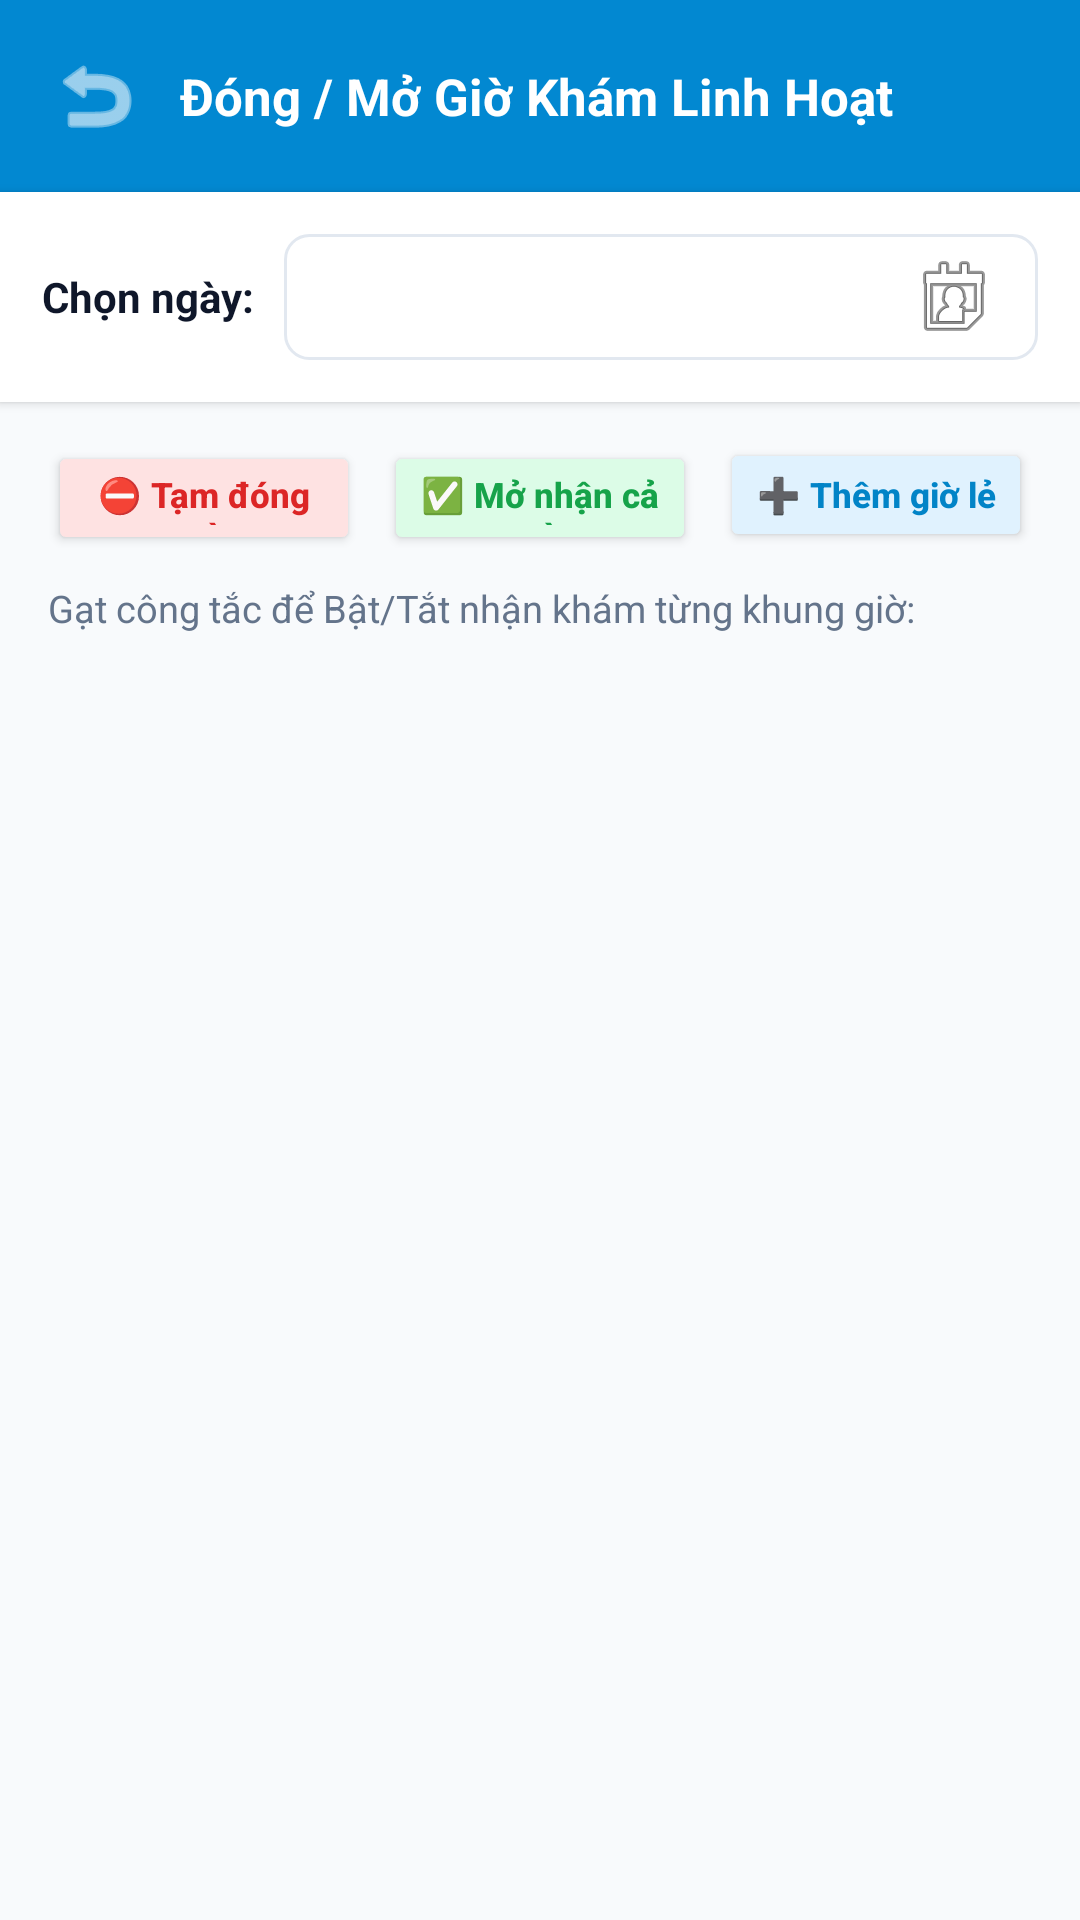

Reconstruct the res/layout file that produces this screen, plus the resources it refers to.
<!-- AndroidManifest.xml: application theme Theme.ClinicApp -->
<!-- res/layout/activity_doctor_slot_toggle.xml -->
<?xml version="1.0" encoding="utf-8"?>
<LinearLayout xmlns:android="http://schemas.android.com/apk/res/android"
    xmlns:app="http://schemas.android.com/apk/res-auto"
    android:layout_width="match_parent"
    android:layout_height="match_parent"
    android:background="@color/background"
    android:orientation="vertical">

    
    <LinearLayout
        android:layout_width="match_parent"
        android:layout_height="wrap_content"
        android:background="#0288D1"
        android:orientation="horizontal"
        android:gravity="center_vertical"
        android:padding="16dp">

        <ImageView
            android:id="@+id/ivBack"
            android:layout_width="32dp"
            android:layout_height="32dp"
            android:src="@android:drawable/ic_menu_revert"
            app:tint="@color/white" />

        <TextView
            android:layout_width="0dp"
            android:layout_height="wrap_content"
            android:layout_marginStart="12dp"
            android:layout_weight="1"
            android:text="Đóng / Mở Giờ Khám Linh Hoạt"
            android:textColor="@color/white"
            android:textSize="17sp"
            android:textStyle="bold" />
    </LinearLayout>

    
    <LinearLayout
        android:layout_width="match_parent"
        android:layout_height="wrap_content"
        android:orientation="horizontal"
        android:padding="14dp"
        android:background="@color/white"
        android:elevation="2dp"
        android:gravity="center_vertical">

        <TextView
            android:layout_width="wrap_content"
            android:layout_height="wrap_content"
            android:text="Chọn ngày:"
            android:textColor="@color/text_primary"
            android:textSize="14sp"
            android:textStyle="bold" />

        <EditText
            android:id="@+id/etToggleDate"
            android:layout_width="0dp"
            android:layout_height="42dp"
            android:layout_marginStart="10dp"
            android:layout_weight="1"
            android:background="@drawable/bg_edit_text"
            android:drawableEnd="@android:drawable/ic_menu_my_calendar"
            android:focusable="false"
            android:paddingHorizontal="12dp"
            android:textSize="14sp" />
    </LinearLayout>

    
    <LinearLayout
        android:layout_width="match_parent"
        android:layout_height="wrap_content"
        android:layout_marginHorizontal="16dp"
        android:layout_marginTop="12dp"
        android:orientation="horizontal">

        <Button
            android:id="@+id/btnCloseAllDay"
            android:layout_width="0dp"
            android:layout_height="38dp"
            android:layout_weight="1"
            android:layout_marginEnd="4dp"
            android:backgroundTint="#FEE2E2"
            android:text="⛔ Tạm đóng ngày"
            android:textAllCaps="false"
            android:textColor="#DC2626"
            android:textSize="11.5sp"
            android:textStyle="bold"
            app:cornerRadius="8dp" />

        <Button
            android:id="@+id/btnOpenAllDay"
            android:layout_width="0dp"
            android:layout_height="38dp"
            android:layout_weight="1"
            android:layout_marginHorizontal="4dp"
            android:backgroundTint="#DCFCE7"
            android:text="✅ Mở nhận cả ngày"
            android:textAllCaps="false"
            android:textColor="#16A34A"
            android:textSize="11.5sp"
            android:textStyle="bold"
            app:cornerRadius="8dp" />

        <Button
            android:id="@+id/btnAddCustomSlot"
            android:layout_width="0dp"
            android:layout_height="38dp"
            android:layout_weight="1"
            android:layout_marginStart="4dp"
            android:backgroundTint="#E0F2FE"
            android:text="➕ Thêm giờ lẻ"
            android:textAllCaps="false"
            android:textColor="#0284C7"
            android:textSize="11.5sp"
            android:textStyle="bold"
            app:cornerRadius="8dp" />
    </LinearLayout>

    <TextView
        android:id="@+id/tvToggleSummary"
        android:layout_width="match_parent"
        android:layout_height="wrap_content"
        android:layout_marginHorizontal="16dp"
        android:layout_marginTop="10dp"
        android:layout_marginBottom="6dp"
        android:text="Gạt công tắc để Bật/Tắt nhận khám từng khung giờ:"
        android:textColor="@color/text_secondary"
        android:textSize="12.5sp" />

    <androidx.recyclerview.widget.RecyclerView
        android:id="@+id/rvToggleSlots"
        android:layout_width="match_parent"
        android:layout_height="0dp"
        android:layout_weight="1"
        android:paddingHorizontal="16dp"
        android:paddingBottom="16dp"
        android:clipToPadding="false" />

</LinearLayout>
<!-- resources referenced by this layout -->
<resources>
  <color name="background">#F8FAFC</color>
  <color name="text_primary">#0F172A</color>
  <color name="text_secondary">#64748B</color>
  <color name="white">#FFFFFFFF</color>
  <!-- drawable bg_edit_text (drawable) -->
  <?xml version="1.0" encoding="utf-8"?>
  <shape xmlns:android="http://schemas.android.com/apk/res/android">
      <solid android:color="@color/white" />
      <stroke android:width="1dp" android:color="@color/border_color" />
      <corners android:radius="8dp" />
      <padding android:left="12dp" android:top="10dp" android:right="12dp" android:bottom="10dp" />
  </shape>
  <style name="Theme.ClinicApp" parent="Theme.MaterialComponents.Light.NoActionBar">
          
          <item name="colorPrimary">@color/primary</item>
          <item name="colorPrimaryVariant">@color/primary_dark</item>
          <item name="colorOnPrimary">@color/white</item>
          
          <item name="colorSecondary">@color/accent</item>
          <item name="colorSecondaryVariant">@color/accent</item>
          <item name="colorOnSecondary">@color/white</item>
          
          <item name="android:statusBarColor">@color/primary_dark</item>
          
          <item name="android:windowBackground">@color/background</item>
      </style>
  <color name="border_color">#E2E8F0</color>
  <color name="primary">#0284C7</color>
  <color name="primary_dark">#0369A1</color>
  <color name="accent">#0D9488</color>
</resources>
